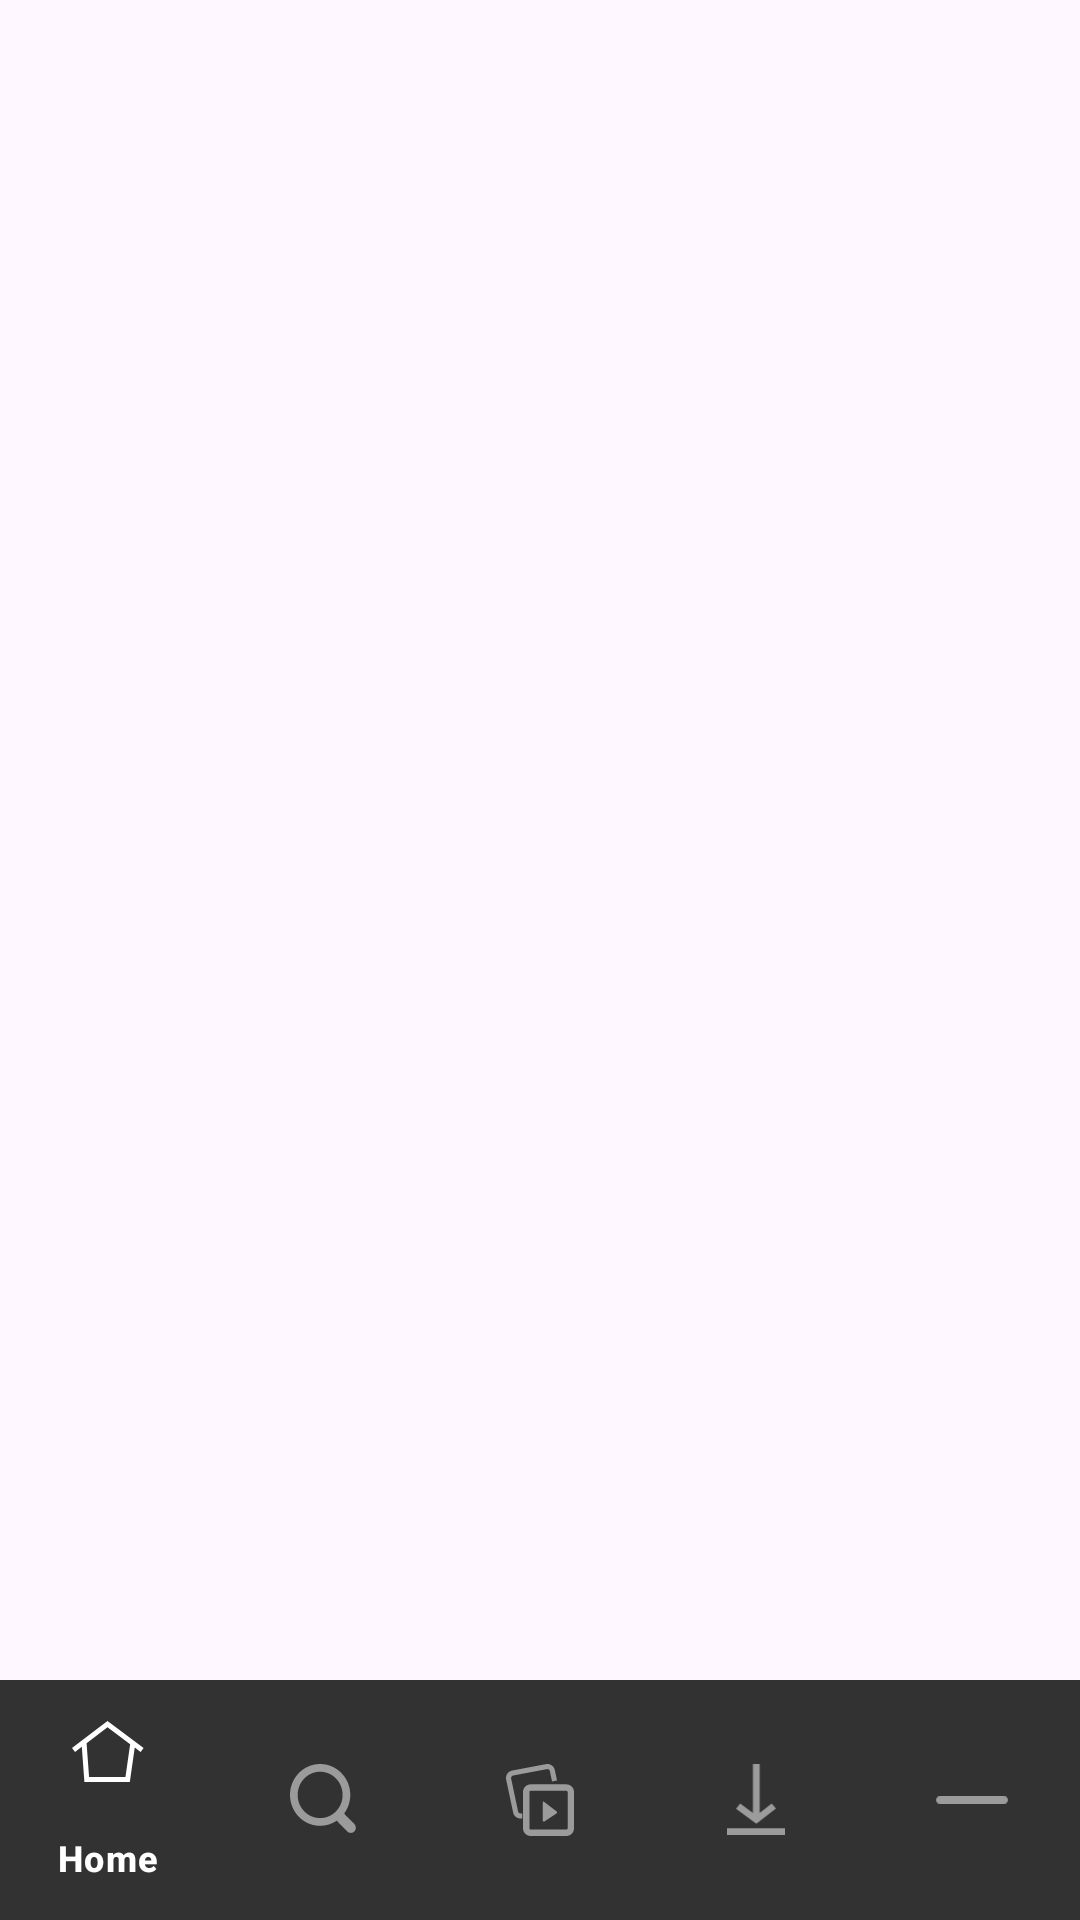

Produce the Android XML layout that renders to this screen, including the resource entries it uses.
<!-- AndroidManifest.xml: application theme Theme.MoviesPlus -->
<!-- res/layout/activity_main.xml -->
<?xml version="1.0" encoding="utf-8"?>
<layout xmlns:android="http://schemas.android.com/apk/res/android"
    xmlns:app="http://schemas.android.com/apk/res-auto"
    xmlns:tools="http://schemas.android.com/tools"
    tools:context=".MainActivity">

    <RelativeLayout
        android:layout_width="match_parent"
        android:layout_height="match_parent">

    <FrameLayout
        android:id="@+id/frame"
        android:layout_width="match_parent"
        android:layout_height="match_parent"/>

    <com.google.android.material.bottomnavigation.BottomNavigationView
        android:layout_width="match_parent"
        android:layout_height="wrap_content"
        android:layout_alignParentBottom="true"
        android:background="@color/black"
        app:itemBackground="@color/gray"
        app:itemIconTint="@color/white"
        app:itemTextColor="@color/white"
        app:menu="@menu/nav_menu"/>
    </RelativeLayout>

</layout>
<!-- resources referenced by this layout -->
<resources>
  <color name="black">#FF000000</color>
  <color name="gray">#323232</color>
  <color name="white">#FFFFFFFF</color>
  <style name="Theme.MoviesPlus" parent="Base.Theme.MoviesPlus" />
  <style name="Base.Theme.MoviesPlus" parent="Theme.Material3.DayNight.NoActionBar">
          
          
      </style>
</resources>
